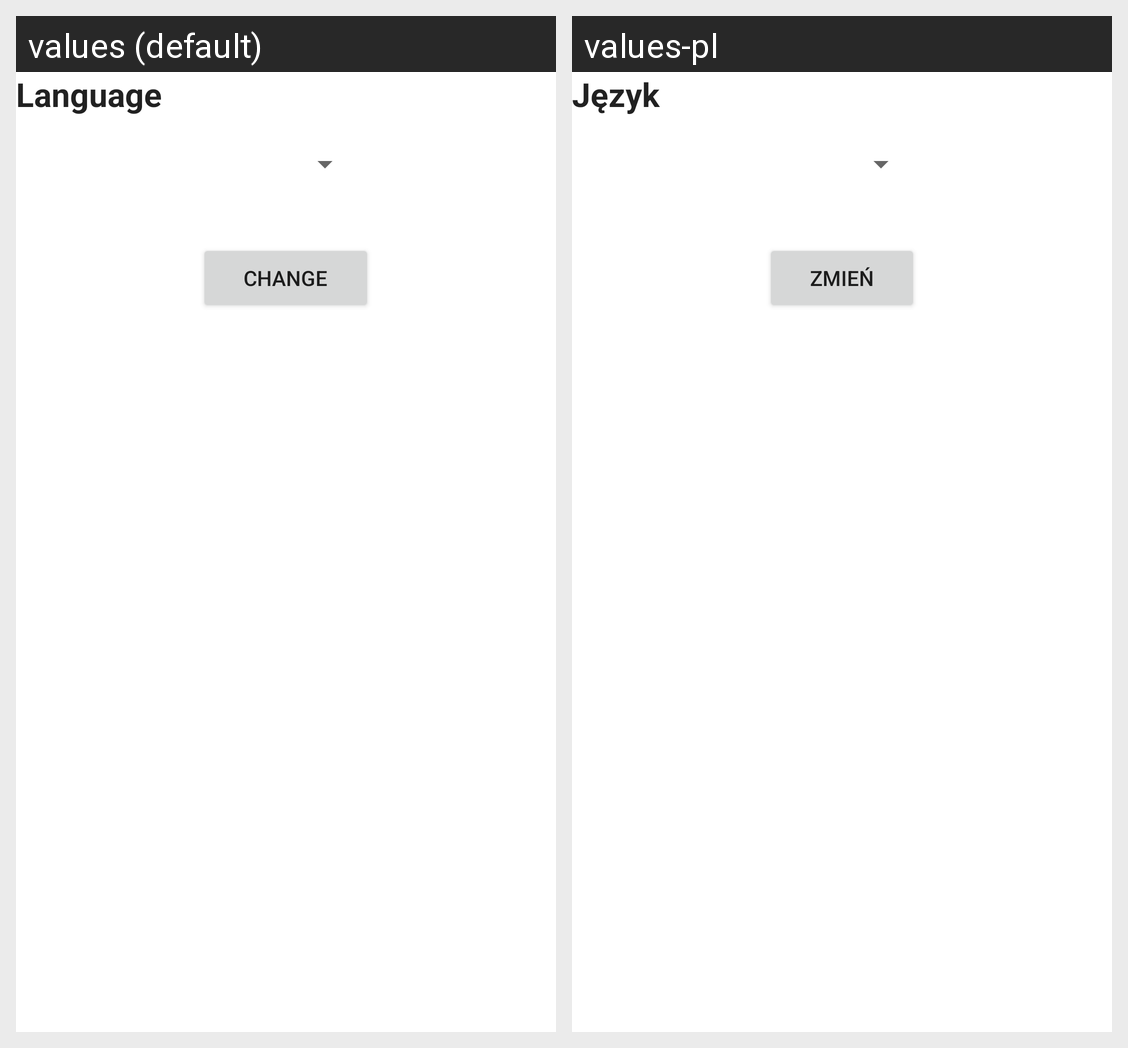

The same Android screen rendered under two of its app's locales, left to right. List the strings drawn on it with the default value and each locale's translation.
Android screen res/layout/settings_language.xml rendered under 2 locales, left to right: values (default), values-pl. Device: Nexus 5 (rendered at 1080×1920; each locale shown at half size, 540×960, under a caption strip naming it); theme Theme.MaterialComponents.DayNight.NoActionBar.
Strings drawn on this screen, with the default value and each locale's value (text and hints the layout hard-codes, and strings that could not be matched under every locale, appear in the picture but are not listed):

Settings.Language.Title
  values: Language
  values-pl: Język

Settings.Language.Button
  values: Change
  values-pl: Zmień
